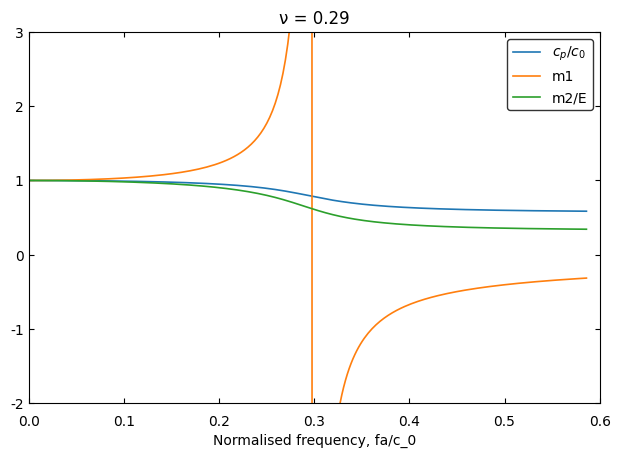

Write Python code to recreate this figure.
# phase_velocity.py
# ----------------------------------------------------------------------------------------------------------
# Finds the first root of Bancroft's equation using the bisection method, for a defined Poisson's ratio,
# and over a defined range of normalised wavelength (d/L). The result is the normalised phase velocity, c_p/c_0,
# which corresponds to the first mode of propagation for longitudinal waves in an elastic cylindrical bar.
# Normalised wavelengths are also converted to normalised frequency, fa/c_0.

# Normalised phase velocities are then used to calculate Tyas and Wilson's factors m1 and m2,
# which account for wavelength-dependent radial variations in strain and Young's modulus, respectively.

# The relationships between normalised frequency and phase velocity, m1 and m2 can be used to account
# for first-mode dispersion effects in pressure bar measurements, and are saved in the file format used by the
# open-source python algorithm 'Process_SHPB', referenced below (see Van Lerberghe and Barr (2023)).
# Both 'Process_SHPB' and 'Phase_velocity' algorithms, are inspired by MATLAB scripts created by Barr (2016 & 2023).

# INPUTS:
# - nu: Poisson's ratio of bar material used for split-Hopkinson pressure bar tests
# - l_ratios: Normalised wavelength range to calculate the first root of Bancroft's (1941) equation.

# OUTPUTS:
# - A folder titled 'dispersion_factors', with 4 .pickle files containing 'm1', 'm2', 'norm_freqs' and 'v_ratios'.

# REFERENCES:
# - Bancroft, D. (1941) The Velocity of Longitudinal Waves in Cylindrical Bars. Physical Review, 59, 588-593.
# - Tyas, A., Wilson, A. J. (2001) An investigation of frequency domain dispersion correction of pressure bar signals.
# International Journal of Impact Engineering, 25, 87-101.

# MATLAB SOFTWARE:
# - Barr, A. D. (2016) dispersion.m - A MATLAB script for phase angle and amplitude correction of pressure bar signals.
# University of Sheffield.
# Software ORDA [link](https://doi.org/10.15131/shef.data.3996876.v1)
# - Barr, A. D. (2023) phasevelocity.m - A MATLAB script to calculate the frequency-dependent phase velocity and
# radial variation of elastic waves in cylindrical bars. University of Sheffield.
# Software ORDA [link](https://doi.org/10.15131/shef.data.21982604.v1)

# PYTHON SOFTWARE:
# - Van Lerberghe, A., Barr, A. D. (2023) Process_SHPB, an open-source python algorithm for stress wave dispersion
# correction in split-Hopkinson pressure bar experiments. University of Sheffield.
# Software ORDA link: (https://doi.org/10.15131/shef.data.21973325)
# Software GitHub link: [ADD GitHub Link]

# AUTHORS:
# Arthur Van Lerberghe (avanlerberghe1@sheffield.ac.uk) & Andrew D. Barr (a.barr@sheffield.ac.uk).
# ----------------------------------------------------------------------------------------------------------
# Imported modules:
import matplotlib.pyplot as plt
from scipy.special import jn
from pathlib import Path
import numpy as np
import warnings

# Disregard Warnings:
warnings.filterwarnings("ignore")

# ----------------------------------------------------------------
# VARIABLES
# ----------------------------------------------------------------
nu = 0.29  # Poisson's ratio of bar material.
l_ratios = np.arange(0, 2.01, 0.01).astype(complex)  # Normalised wavelength range to calculate.

# ----------------------------------------------------------------
# BANCROFT'S PHASE VELOCITY EQUATION: (see Bancroft, 1941)
# ----------------------------------------------------------------


def bancroft(v_ratio, l_ratio, nu):
    a = 1
    L = (2 * a) / l_ratio
    x = (v_ratio ** 2) * (1 + nu)
    beta = (1 - 2 * nu) / (1 - nu)
    h = (2 * np.pi / L) * np.sqrt(beta * x - 1)
    k = (2 * np.pi / L) * np.sqrt(2 * x - 1)
    Jha = h * a * jn(0, h * a) / jn(1, h * a)
    Jka = k * a * jn(0, k * a) / jn(1, k * a)

    return (x - 1) ** 2 * Jha - (beta * x - 1) * (x - Jka)  # out = 0 for valid roots


# ----------------------------------------------------------------
# CALCULATE PHASE VELOCITIES USING BISECTION METHOD:
# ----------------------------------------------------------------
v_ratios = np.ones(len(l_ratios)).astype(complex)  # Normalised phase velocity.

# For each normalised wavelength...
for i in range(1, l_ratios.shape[0]):
    l_ratio = l_ratios[i]  # Ratio of diameter to wavelength: d/L.
    high = v_ratios[i - 1]  # Initial guess interval high limit.
    low = 0  # Initial guess interval low limit.
    v_ratio = (low + high) / 2  # Initial v_ratio guess.
    tolerance = 1e-6  # Allowable tolerance.
    result = bancroft(v_ratio, l_ratio, nu)  # Initial result from Bancroft's equation.

    # ... use bisection method until root found (within tolerance):
    while abs(result) > tolerance:
        if result > 0:
            high = v_ratio
        else:
            low = v_ratio
        v_ratio = (low + high) / 2
        result = bancroft(v_ratio, l_ratio, nu)

    v_ratios[i] = v_ratio

norm_freqs = (l_ratios / 2) * v_ratios  # Normalised frequencies, f*a/c0.

# ----------------------------------------------------------------
# CALCULATE FACTORS m1 AND m1:  (see Tyas and Watson, 2001)
# ----------------------------------------------------------------
S = (1 - 2 * nu) / (1 - nu)
Z = (1 + nu) * (v_ratios ** 2)
ha = (l_ratios / 2) * (2 * np.pi) * np.sqrt(S * Z - 1)
ka = (l_ratios / 2) * (2 * np.pi) * np.sqrt(2 * Z - 1)
Jha = ha * jn(0, ha) / jn(1, ha)
Jka = ka * jn(0, ka) / jn(1, ka)

m1 = np.real((2 * (1 + (1 - S * Z) / (Z - 1))) / (Jha + ((1 - S * Z) / (Z - 1)) * Jka))  # Factor M_1
m1[0] = 1  # Above equation contains a division by zero at l_ratio = 0. Assume M_1(1) = 1.
m2 = v_ratios ** 2  # Normalised factor M_2 (M_2/E).

# ----------------------------------------------------------------
# PLOT RESULTS:
# ----------------------------------------------------------------
plt.Figure()
plt.rcParams.update({'font.family': 'Times'})

# Plot:
plt.xlabel('Normalised frequency, fa/c_0')
plt.title(f'\u03BD = {nu}')
plt.tick_params(which='both', direction='in', right=True, top=True)
plt.tick_params(axis='x', pad=8)
plt.plot(norm_freqs, v_ratios, label='$c_{p}$/$c_{0}$', linewidth=1.2)
plt.plot(norm_freqs, m1, label='m1', linewidth=1.2)
plt.plot(norm_freqs, m2, label='m2/E', linewidth=1.2)
plt.tight_layout(pad=1.5)
plt.legend(loc='upper right', edgecolor='black')
plt.ylim(-2, 3)
plt.xlim(0, 0.6)

# Save figure:
plt.savefig('phase_velocity.pdf')

# ----------------------------------------------------------------
# SAVE DATA:
# ----------------------------------------------------------------
print('-' * 20 + ' PROCESSING RESULTS ' + '-' * 20)
print(f'For \u03BD = {nu}')

# File format:
end = '.pickle'

# Folder to save data:
Path('dispersion_factors/').mkdir(parents=True, exist_ok=True)

# Save dispersion factors:
v_ratios_results = np.transpose(v_ratios.real)
norm_freqs_results = np.transpose(norm_freqs.real)
m1_results = np.transpose(m1.real)
m2_results = np.transpose(m2.real)

# Create designated files for dispersion factors:
filename_v_ratios_results = "v_ratios" + f'_\u03BD={nu}' + end
filename_norm_freqs_results = "norm_freqs" + f'_\u03BD={nu}' + end
filename_m1_results = "m1" + f'_\u03BD={nu}' + end
filename_m2_results = "m2" + f'_\u03BD={nu}' + end

# Create new filepaths for dispersion factors:
filepath_v_ratios_results = Path('dispersion_factors/' + filename_v_ratios_results)
filepath_norm_freqs_results = Path('dispersion_factors/' + filename_norm_freqs_results)
filepath_m1_results = Path('dispersion_factors/' + filename_m1_results)
filepath_m2_results = Path('dispersion_factors/' + filename_m2_results)

# Print new filename created:
print(f"New filename: {filename_v_ratios_results}")
print(f"New filename: {filename_norm_freqs_results}")
print(f"New filename: {filename_m1_results}")
print(f"New filename: {filename_m2_results}")

# Print new filepath created:
print(f"Filepath: {filepath_v_ratios_results}")
print(f"Filepath: {filepath_norm_freqs_results}")
print(f"Filepath: {filepath_m1_results}")
print(f"Filepath: {filepath_m2_results}")

# Save data:
v_ratios_results = np.savetxt(filepath_v_ratios_results, v_ratios_results, delimiter=',', fmt='%.10f')
norm_freqs_results = np.savetxt(filepath_norm_freqs_results, norm_freqs_results, delimiter=',', fmt='%.10f')
m1_results = np.savetxt(filepath_m1_results, m1_results, delimiter=',', fmt='%.10f')
m2_results = np.savetxt(filepath_m2_results, m2_results, delimiter=',', fmt='%.10f')

print('-' * 19 + ' PROCESSING COMPLETED ' + '-' * 19 + '\n')
